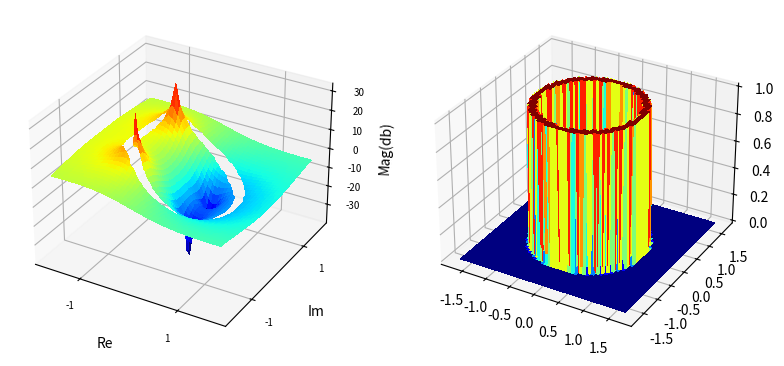

This chart was generated by the following Python code:
from pylab import *
import matplotlib.pyplot as plt
from matplotlib.widgets import Button
import numpy
from mpl_toolkits.mplot3d.axes3d import Axes3D
from  matplotlib import patches
from matplotlib.figure import Figure
from matplotlib import rcParams


fig = plt.figure(figsize=plt.figaspect(0.5))
ax = fig.add_subplot(1, 2, 1,projection='3d')

pole_positions_orig = [-0.6+0.73j];
zero_positions_orig = [0.29-0.41j];

surface_limit = 1.7;
min_val = -surface_limit;
max_val = surface_limit;

surface_resolution = 0.0333;

X = numpy.arange(min_val,max_val,surface_resolution)
Y = numpy.arange(min_val,max_val,surface_resolution)
X, Y = numpy.meshgrid(X, Y)

z_grid = X + Y*1j;
z_surface = z_grid*0;

pole_positions = numpy.round(pole_positions_orig,1) + surface_resolution/2+(surface_resolution/2)*1j;
zero_positions = numpy.round(zero_positions_orig,1) + surface_resolution/2 +(surface_resolution/2)*1j;

for k in range(0, len(zero_positions)):
    z_surface = z_surface + 20*log10((z_grid - zero_positions[k].real - zero_positions[k].imag*1j));
    z_surface = z_surface + 20*log10((z_grid - zero_positions[k].real + zero_positions[k].imag*1j));

for k in range(0, len(pole_positions)):
    z_surface = z_surface - 20*log10((z_grid - pole_positions[k].real - pole_positions[k].imag*1j));
    z_surface = z_surface - 20*log10((z_grid - pole_positions[k].real + pole_positions[k].imag*1j));    


colors = cm.jet;
colors.set_bad('k');


Zm = ma.masked_where((abs(z_grid) < 1.09) & (abs(z_grid) > 0.91), (z_surface))

z_surface = Zm;

surf = ax.plot_surface(X, Y,z_surface, rstride=2, cstride=2, cmap=colors,linewidth=0, antialiased=False)


ticks = [-1, 1]; 
z_ticks = [-30,-20,-10,0,10,20,30]; 
ax.set_xticks(ticks);
ax.set_yticks(ticks);   
ax.set_zticks(z_ticks);

ax.set_xlabel('Re')
ax.set_ylabel('Im')
ax.set_zlabel('Mag(db)',ha='left')
plt.setp(ax.get_zticklabels(), fontsize=7)
plt.setp(ax.get_xticklabels(), fontsize=7)  
plt.setp(ax.get_yticklabels(), fontsize=7)

ax = fig.add_subplot(1, 2, 2,projection='3d')
surf = ax.plot_surface(X, Y,ma.getmask(z_surface), rstride=2, cstride=2, cmap=colors,linewidth=0, antialiased=False)

ax.grid(b=None);
show();
